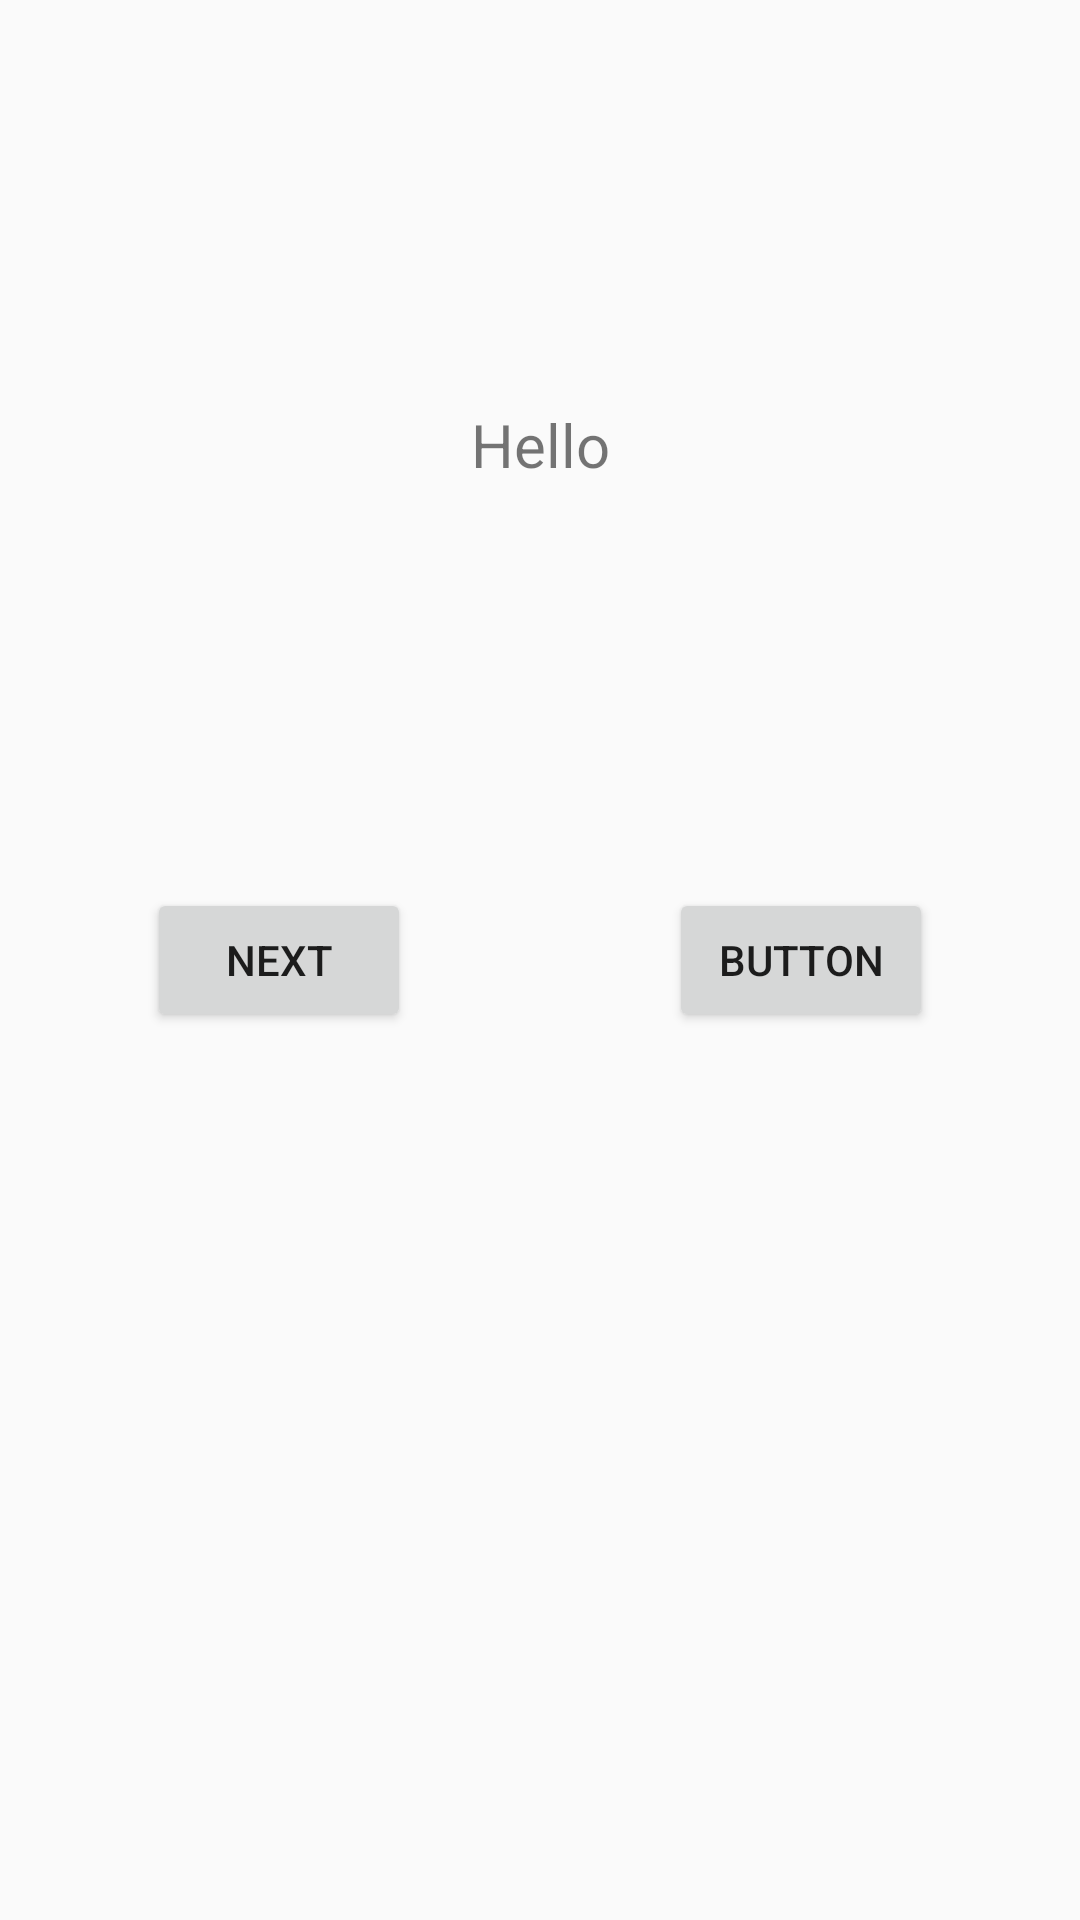

Layout XML and referenced resources for this Android screen:
<!-- AndroidManifest.xml: application theme AppTheme -->
<!-- res/layout/fragment_menu.xml -->
<?xml version="1.0" encoding="utf-8"?>
<androidx.constraintlayout.widget.ConstraintLayout xmlns:android="http://schemas.android.com/apk/res/android"
    xmlns:app="http://schemas.android.com/apk/res-auto"
    xmlns:tools="http://schemas.android.com/tools"
    android:layout_width="match_parent"
    android:layout_height="match_parent">

    <Button
        android:id="@+id/button1"
        android:layout_width="wrap_content"
        android:layout_height="wrap_content"
        android:layout_marginEnd="37dp"
        android:text="Next"
        app:layout_constraintBottom_toBottomOf="parent"
        app:layout_constraintEnd_toEndOf="parent"
        app:layout_constraintEnd_toStartOf="@+id/button2"
        app:layout_constraintStart_toStartOf="parent"
        app:layout_constraintTop_toTopOf="parent" />

    <Button
        android:id="@+id/button2"
        android:layout_width="wrap_content"
        android:layout_height="wrap_content"
        android:text="Button"
        app:layout_constraintBottom_toBottomOf="parent"
        app:layout_constraintEnd_toEndOf="parent"
        app:layout_constraintStart_toEndOf="@+id/button1"
        app:layout_constraintTop_toTopOf="parent" />

    <TextView
        android:layout_width="wrap_content"
        android:layout_height="wrap_content"
        android:text="Hello"
        android:textSize="20sp"
        app:layout_constraintBottom_toTopOf="@+id/button1"
        app:layout_constraintEnd_toEndOf="parent"
        app:layout_constraintStart_toStartOf="parent"
        app:layout_constraintTop_toTopOf="parent" />

</androidx.constraintlayout.widget.ConstraintLayout>
<!-- resources referenced by this layout -->
<resources>
  <style name="AppTheme" parent="Theme.AppCompat.Light.DarkActionBar">
          
          <item name="colorPrimary">@color/colorPrimary</item>
          <item name="colorPrimaryDark">@color/colorPrimaryDark</item>
          <item name="colorAccent">@color/colorAccent</item>
      </style>
  <color name="colorPrimary">#3F51B5</color>
  <color name="colorPrimaryDark">#303F9F</color>
  <color name="colorAccent">#FF4081</color>
</resources>
